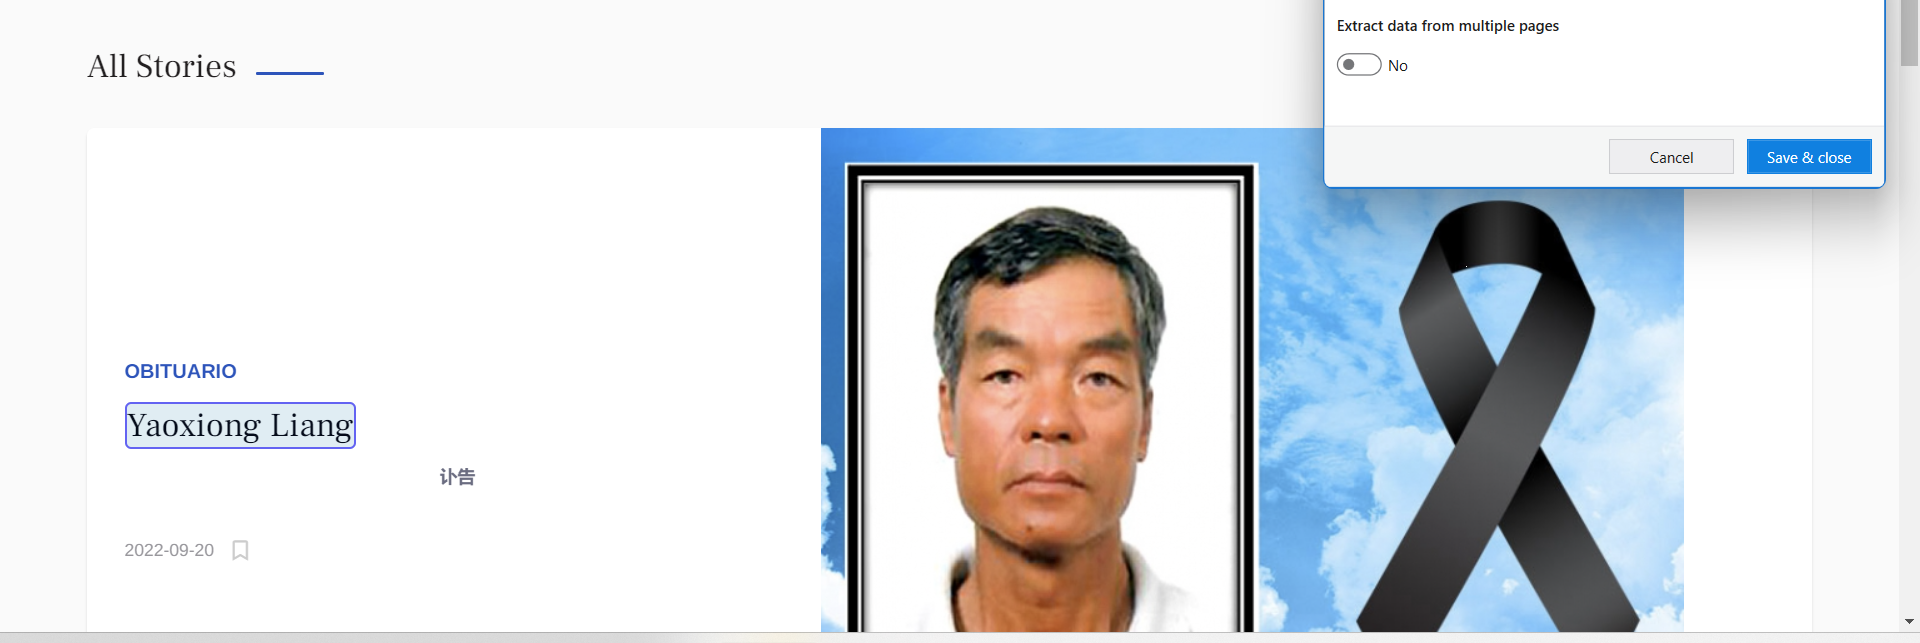
Workflow: Diario

Step 1: get-text

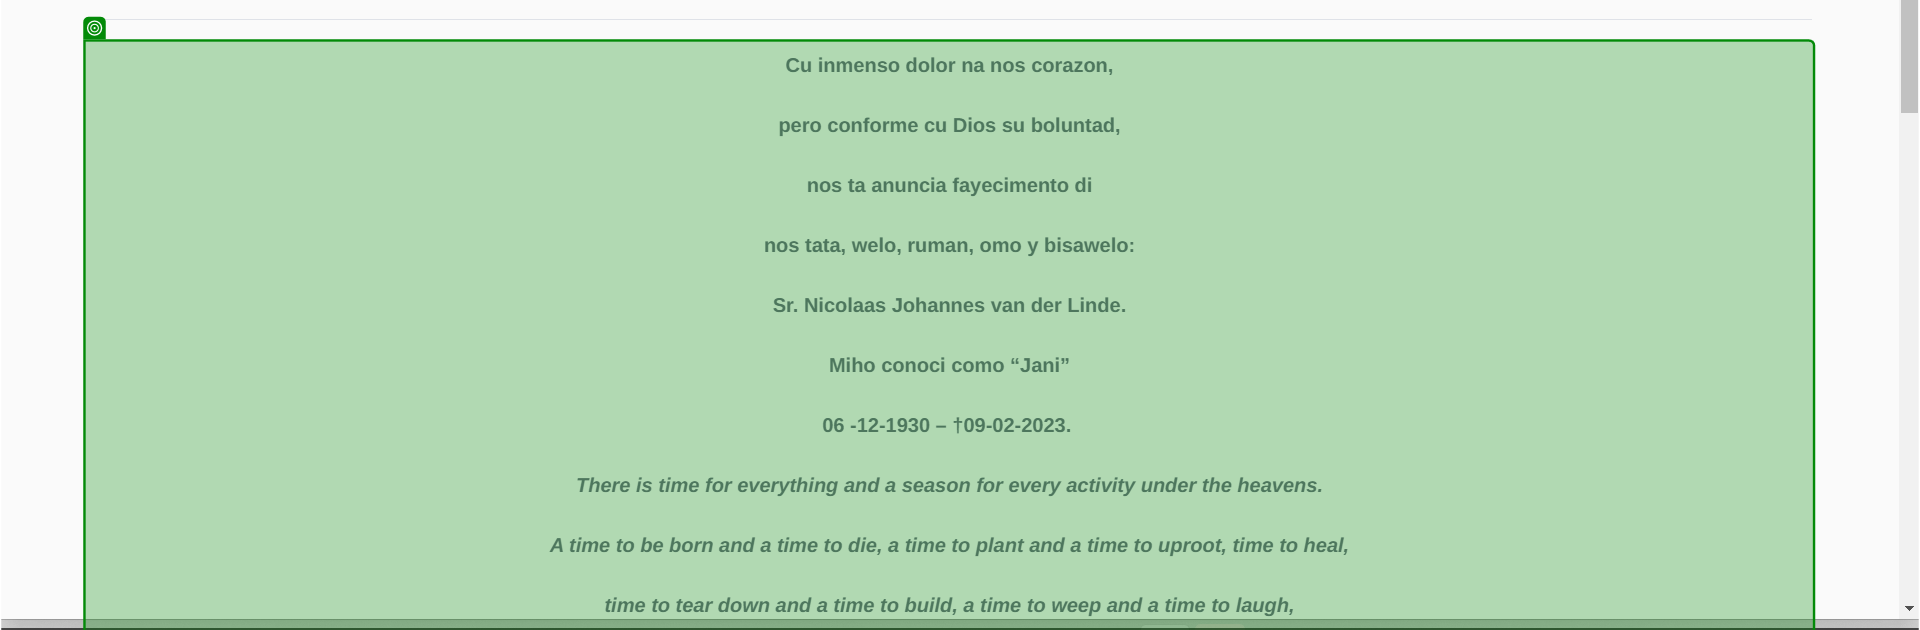
Step 2: get-text